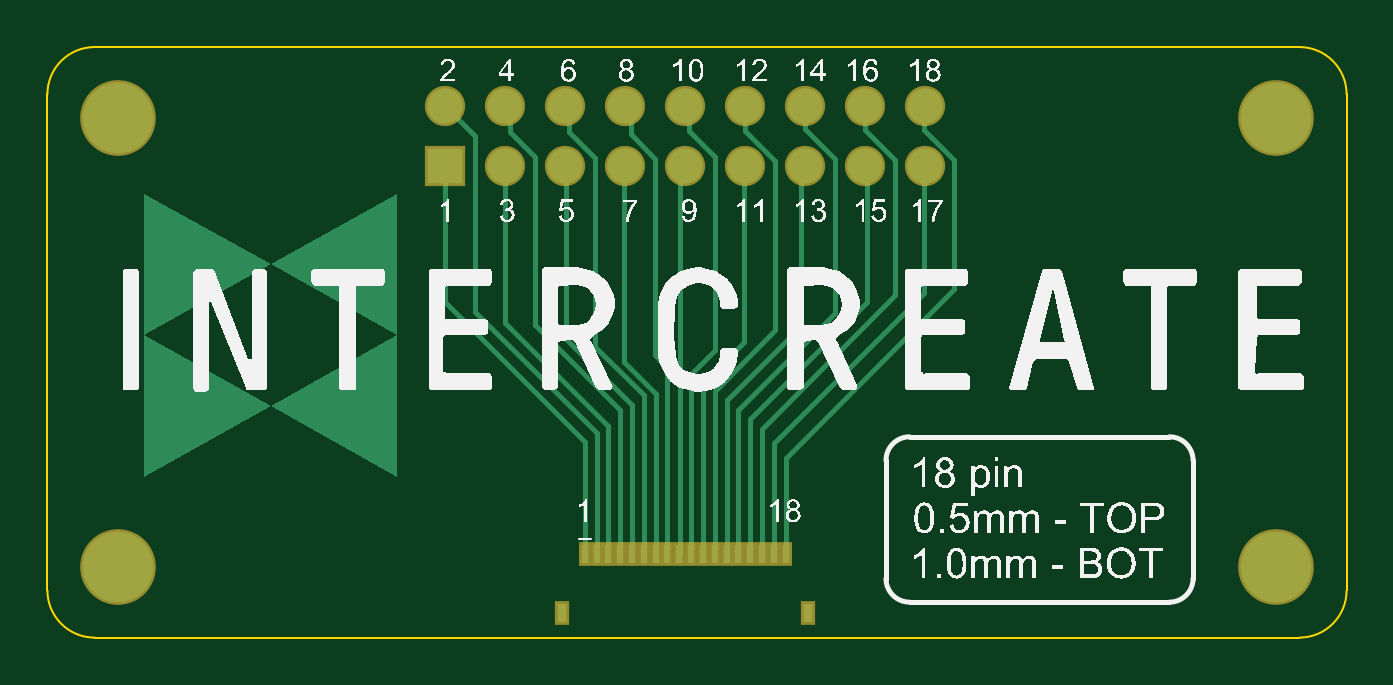
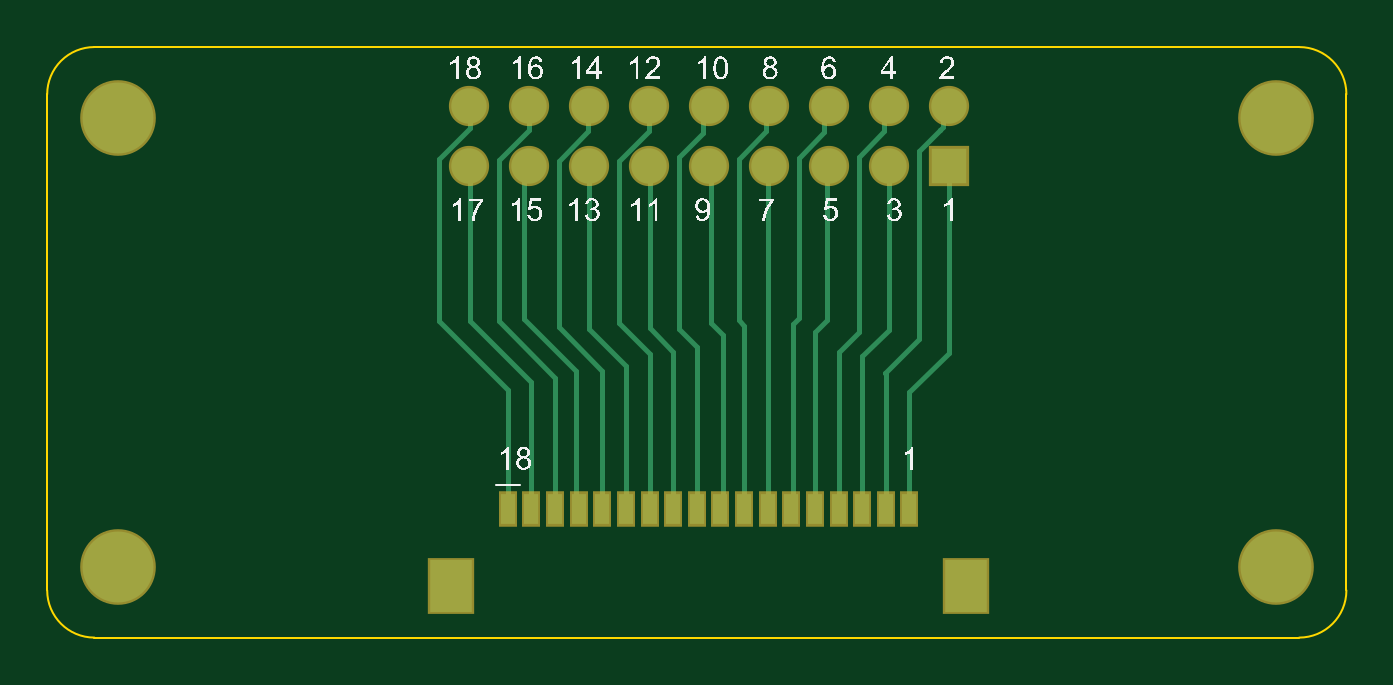
Circuit board: 9 layer files. Board 55.0 x 25.0 mm.
- bottom_copper: Breakout_18pin.GBL (3872 bytes)
- bottom_silk: Breakout_18pin.GBO (95729 bytes)
- paste: Breakout_18pin.GBP (676 bytes)
- bottom_mask: Breakout_18pin.GBS (1174 bytes)
- outline: Breakout_18pin.GM1 (617 bytes)
- top_copper: Breakout_18pin.GTL (4421 bytes)
- top_silk: Breakout_18pin.GTO (168303 bytes)
- paste: Breakout_18pin.GTP (680 bytes)
- top_mask: Breakout_18pin.GTS (1173 bytes)

=== bottom_copper: Breakout_18pin.GBL ===
G04*
G04 #@! TF.GenerationSoftware,Altium Limited,Altium Designer,23.8.1 (32)*
G04*
G04 Layer_Physical_Order=2*
G04 Layer_Color=16711680*
%FSLAX44Y44*%
%MOMM*%
G71*
G04*
G04 #@! TF.SameCoordinates,6494198D-2EC0-4251-8973-295BD9C13288*
G04*
G04*
G04 #@! TF.FilePolarity,Positive*
G04*
G01*
G75*
%ADD19C,0.2040*%
%ADD20C,1.5000*%
%ADD21R,1.5000X1.5000*%
%ADD22C,3.0000*%
%ADD23R,1.8000X2.2000*%
%ADD24R,0.6000X1.3000*%
D19*
X257300Y134300D02*
Y202700D01*
X245720Y214280D02*
X257300Y202700D01*
X355000Y54541D02*
X355000Y54541D01*
Y105000D01*
X384000Y134000D01*
X345000Y108000D02*
X371000Y134000D01*
Y204000D01*
X345000Y54541D02*
Y108000D01*
X371000Y215681D02*
X384000Y202681D01*
Y134000D02*
Y202681D01*
X371000Y224240D02*
X371600Y224840D01*
X371000Y215681D02*
Y224240D01*
X346200Y214800D02*
Y224840D01*
Y214800D02*
X358900Y202100D01*
X320800Y224840D02*
X320894Y224746D01*
Y214280D02*
Y224746D01*
Y214280D02*
X333500Y201674D01*
X295400Y214600D02*
Y224840D01*
Y214600D02*
X308100Y201900D01*
X270000Y224840D02*
X272349Y222491D01*
Y213651D02*
Y222491D01*
Y213651D02*
X282700Y203300D01*
X269000Y133000D02*
Y199440D01*
X244600Y224840D02*
X245720Y223720D01*
Y214280D02*
Y223720D01*
X219200Y224840D02*
X221000Y223040D01*
Y214000D02*
Y223040D01*
X231900Y135100D02*
Y203100D01*
X221000Y214000D02*
X231900Y203100D01*
X220000Y134521D02*
Y199440D01*
X193800Y224840D02*
X195720Y222920D01*
Y214280D02*
Y222920D01*
X206500Y129500D02*
Y203500D01*
X195720Y214280D02*
X206500Y203500D01*
X193800Y199440D02*
X193800Y199440D01*
Y130200D02*
Y199440D01*
X168400Y224840D02*
X170880Y222360D01*
Y216120D02*
Y222360D01*
Y216120D02*
X172000Y215000D01*
X172168D01*
X181100Y206068D01*
X185000Y54541D02*
X185000Y54541D01*
Y104000D01*
X168400Y120600D02*
Y199440D01*
Y120600D02*
X185000Y104000D01*
X295000Y131000D02*
Y203700D01*
X335000Y54541D02*
Y110000D01*
X358900Y133900D01*
Y202100D01*
X348000Y135000D02*
Y201497D01*
X320800Y130800D02*
Y202200D01*
X181100Y126210D02*
Y206068D01*
Y126210D02*
X195155Y112155D01*
X195000Y112000D02*
X195155Y112155D01*
X195000Y54541D02*
Y112000D01*
X333500Y131500D02*
Y201674D01*
X282700Y130837D02*
Y203300D01*
X234380Y55161D02*
Y132620D01*
X231900Y135100D02*
X234380Y132620D01*
Y55161D02*
X235000Y54541D01*
X305000Y115000D02*
X320800Y130800D01*
X205000Y54541D02*
Y119000D01*
X193800Y130200D02*
X205000Y119000D01*
X245000Y54541D02*
Y201274D01*
X325000Y54541D02*
X326000Y55541D01*
Y113000D01*
X348000Y135000D01*
X315000Y54541D02*
Y113000D01*
X315000Y54541D02*
X315000Y54541D01*
Y113000D02*
X333500Y131500D01*
X305000Y54541D02*
Y115000D01*
X295000Y120000D02*
X308100Y133100D01*
X295000Y54541D02*
Y120000D01*
X308100Y133100D02*
Y201900D01*
X285000Y121000D02*
X295000Y131000D01*
X285000Y54541D02*
Y121000D01*
X275000Y123137D02*
X282700Y130837D01*
X275000Y54541D02*
Y123137D01*
X255000Y132000D02*
X257300Y134300D01*
X255000Y54541D02*
Y132000D01*
X264000Y55541D02*
Y128000D01*
Y55541D02*
X265000Y54541D01*
X264000Y128000D02*
X269000Y133000D01*
X215000Y54541D02*
Y121000D01*
X206500Y129500D02*
X215000Y121000D01*
X225000Y54541D02*
Y129521D01*
X220000Y134521D02*
X225000Y129521D01*
D20*
X193800Y199440D02*
D03*
X219200D02*
D03*
X244600D02*
D03*
X270000D02*
D03*
X295400D02*
D03*
X168400Y224840D02*
D03*
X193800D02*
D03*
X219200D02*
D03*
X244600D02*
D03*
X270000D02*
D03*
X295400D02*
D03*
X320800Y199440D02*
D03*
Y224840D02*
D03*
X371600Y199440D02*
D03*
Y224840D02*
D03*
X346200Y199440D02*
D03*
Y224840D02*
D03*
D21*
X168400Y199440D02*
D03*
D22*
X520000Y30000D02*
D03*
Y220000D02*
D03*
X30000D02*
D03*
Y30000D02*
D03*
D23*
X161000Y22041D02*
D03*
X379000D02*
D03*
D24*
X325000Y54541D02*
D03*
X315000D02*
D03*
X335000D02*
D03*
X345000D02*
D03*
X355000D02*
D03*
X295000D02*
D03*
X285000D02*
D03*
X305000D02*
D03*
X275000D02*
D03*
X265000D02*
D03*
X255000D02*
D03*
X245000D02*
D03*
X235000D02*
D03*
X225000D02*
D03*
X215000D02*
D03*
X205000D02*
D03*
X195000D02*
D03*
X185000D02*
D03*
M02*

=== bottom_silk: Breakout_18pin.GBO (95729 bytes, source omitted) ===
=== paste: Breakout_18pin.GBP ===
G04*
G04 #@! TF.GenerationSoftware,Altium Limited,Altium Designer,23.8.1 (32)*
G04*
G04 Layer_Color=128*
%FSLAX44Y44*%
%MOMM*%
G71*
G04*
G04 #@! TF.SameCoordinates,6494198D-2EC0-4251-8973-295BD9C13288*
G04*
G04*
G04 #@! TF.FilePolarity,Positive*
G04*
G01*
G75*
%ADD23R,1.8000X2.2000*%
%ADD24R,0.6000X1.3000*%
D23*
X161000Y22041D02*
D03*
X379000D02*
D03*
D24*
X325000Y54541D02*
D03*
X315000D02*
D03*
X335000D02*
D03*
X345000D02*
D03*
X355000D02*
D03*
X295000D02*
D03*
X285000D02*
D03*
X305000D02*
D03*
X275000D02*
D03*
X265000D02*
D03*
X255000D02*
D03*
X245000D02*
D03*
X235000D02*
D03*
X225000D02*
D03*
X215000D02*
D03*
X205000D02*
D03*
X195000D02*
D03*
X185000D02*
D03*
M02*

=== bottom_mask: Breakout_18pin.GBS ===
G04*
G04 #@! TF.GenerationSoftware,Altium Limited,Altium Designer,23.8.1 (32)*
G04*
G04 Layer_Color=16711935*
%FSLAX44Y44*%
%MOMM*%
G71*
G04*
G04 #@! TF.SameCoordinates,6494198D-2EC0-4251-8973-295BD9C13288*
G04*
G04*
G04 #@! TF.FilePolarity,Negative*
G04*
G01*
G75*
%ADD16C,1.7032*%
%ADD17R,1.7032X1.7032*%
%ADD18C,3.2032*%
%ADD25R,2.0032X2.4032*%
%ADD26R,0.8032X1.5032*%
D16*
X193800Y199440D02*
D03*
X219200D02*
D03*
X244600D02*
D03*
X270000D02*
D03*
X295400D02*
D03*
X168400Y224840D02*
D03*
X193800D02*
D03*
X219200D02*
D03*
X244600D02*
D03*
X270000D02*
D03*
X295400D02*
D03*
X320800Y199440D02*
D03*
Y224840D02*
D03*
X371600Y199440D02*
D03*
Y224840D02*
D03*
X346200Y199440D02*
D03*
Y224840D02*
D03*
D17*
X168400Y199440D02*
D03*
D18*
X520000Y30000D02*
D03*
Y220000D02*
D03*
X30000D02*
D03*
Y30000D02*
D03*
D25*
X161000Y22041D02*
D03*
X379000D02*
D03*
D26*
X325000Y54541D02*
D03*
X315000D02*
D03*
X335000D02*
D03*
X345000D02*
D03*
X355000D02*
D03*
X295000D02*
D03*
X285000D02*
D03*
X305000D02*
D03*
X275000D02*
D03*
X265000D02*
D03*
X255000D02*
D03*
X245000D02*
D03*
X235000D02*
D03*
X225000D02*
D03*
X215000D02*
D03*
X205000D02*
D03*
X195000D02*
D03*
X185000D02*
D03*
M02*

=== outline: Breakout_18pin.GM1 ===
G04*
G04 #@! TF.GenerationSoftware,Altium Limited,Altium Designer,23.8.1 (32)*
G04*
G04 Layer_Color=16711935*
%FSLAX44Y44*%
%MOMM*%
G71*
G04*
G04 #@! TF.SameCoordinates,6494198D-2EC0-4251-8973-295BD9C13288*
G04*
G04*
G04 #@! TF.FilePolarity,Positive*
G04*
G01*
G75*
%ADD11C,0.1000*%
D11*
X530000Y0D02*
G03*
X550000Y20000I0J20000D01*
G01*
X-0D02*
G03*
X20000Y0I20000J0D01*
G01*
X20000Y250000D02*
G03*
X0Y230000I0J-20000D01*
G01*
X550000D02*
G03*
X530000Y250000I-20000J0D01*
G01*
X270000D02*
X275000D01*
X20000Y0D02*
X530000D01*
X550000Y20000D02*
Y230000D01*
X0Y20000D02*
Y230000D01*
X20000Y250000D02*
X530000D01*
M02*

=== top_copper: Breakout_18pin.GTL ===
G04*
G04 #@! TF.GenerationSoftware,Altium Limited,Altium Designer,23.8.1 (32)*
G04*
G04 Layer_Physical_Order=1*
G04 Layer_Color=255*
%FSLAX44Y44*%
%MOMM*%
G71*
G04*
G04 #@! TF.SameCoordinates,6494198D-2EC0-4251-8973-295BD9C13288*
G04*
G04*
G04 #@! TF.FilePolarity,Positive*
G04*
G01*
G75*
%ADD12R,0.3000X0.8000*%
%ADD13R,0.4000X0.8000*%
%ADD19C,0.2040*%
%ADD20C,1.5000*%
%ADD21R,1.5000X1.5000*%
%ADD22C,3.0000*%
G36*
X147998Y187894D02*
Y187519D01*
Y187295D01*
Y186920D01*
Y186470D01*
Y185945D01*
Y185345D01*
Y184595D01*
Y183770D01*
Y182796D01*
Y181746D01*
Y180546D01*
Y179196D01*
Y177697D01*
Y175972D01*
Y174173D01*
Y172223D01*
Y170049D01*
Y167724D01*
Y165175D01*
Y162401D01*
Y159477D01*
Y156402D01*
Y153028D01*
Y149429D01*
Y145605D01*
Y141556D01*
X147998Y137282D01*
Y132783D01*
Y127985D01*
Y68000D01*
X94499Y97992D01*
X147998Y127985D01*
X94499Y157977D01*
X147998Y187969D01*
Y187894D01*
D02*
G37*
G36*
X94499Y157977D02*
X41000Y127985D01*
X94499Y97992D01*
X41000Y68000D01*
Y127985D01*
Y132783D01*
Y137282D01*
X41000Y141556D01*
Y145605D01*
Y149429D01*
Y153028D01*
Y156402D01*
Y159477D01*
Y162401D01*
Y165175D01*
Y167724D01*
Y170049D01*
Y172223D01*
Y174173D01*
Y175972D01*
Y177697D01*
Y179196D01*
Y180546D01*
Y181746D01*
Y182796D01*
Y183770D01*
Y184595D01*
Y185345D01*
Y185945D01*
Y186470D01*
Y186919D01*
Y187294D01*
Y187519D01*
Y187894D01*
Y187969D01*
X94499Y157977D01*
D02*
G37*
D12*
X312500Y35220D02*
D03*
X307500D02*
D03*
X302500D02*
D03*
X297500D02*
D03*
X292500D02*
D03*
X287500D02*
D03*
X282500D02*
D03*
X277500D02*
D03*
X272500D02*
D03*
X267500D02*
D03*
X262500D02*
D03*
X257500D02*
D03*
X252500D02*
D03*
X247500D02*
D03*
X242500D02*
D03*
X237500D02*
D03*
X232500D02*
D03*
X227500D02*
D03*
D13*
X322000Y10220D02*
D03*
X218000D02*
D03*
D19*
X267860Y35582D02*
Y199440D01*
X219501Y126499D02*
Y199440D01*
X312500Y35220D02*
Y75869D01*
X384000Y147369D02*
Y202000D01*
X312500Y75869D02*
X384000Y147369D01*
X371000Y215000D02*
X384000Y202000D01*
X371000Y215000D02*
Y224240D01*
X371600Y224840D01*
X371000Y146000D02*
Y199440D01*
X346200Y214800D02*
Y224840D01*
Y214800D02*
X359000Y202000D01*
X320800Y215200D02*
X333500Y202500D01*
X320800Y215200D02*
Y224840D01*
X295400Y214600D02*
Y224840D01*
Y214600D02*
X308100Y201900D01*
X295000Y125000D02*
Y199440D01*
X270000Y224840D02*
X271720Y223120D01*
Y214280D02*
Y223120D01*
Y214280D02*
X282700Y203300D01*
X244600Y224840D02*
X247000Y222440D01*
Y213000D02*
Y222440D01*
Y213000D02*
X257300Y202700D01*
X244000Y116770D02*
Y199440D01*
X219200Y224840D02*
X221000Y223040D01*
Y214000D02*
Y223040D01*
Y214000D02*
X231900Y203100D01*
X193800Y224840D02*
X196000Y222640D01*
Y214000D02*
Y222640D01*
Y214000D02*
X206500Y203500D01*
X168400Y224840D02*
X181100Y212140D01*
Y137900D02*
Y212140D01*
X227500Y35220D02*
Y82837D01*
X168400Y141937D02*
X227500Y82837D01*
X168400Y141937D02*
Y199440D01*
X282700Y121947D02*
Y203300D01*
X307500Y35220D02*
Y82500D01*
X371000Y146000D01*
X302500Y88500D02*
X359000Y145000D01*
Y202000D01*
X319000Y132000D02*
Y200000D01*
X308100Y130100D02*
Y201900D01*
X206500Y132500D02*
Y203500D01*
X193800Y133200D02*
Y199440D01*
X181100Y137900D02*
X232500Y86500D01*
Y35220D02*
Y86500D01*
X272500Y35220D02*
Y111748D01*
X282700Y121947D01*
X302500Y35220D02*
Y88500D01*
X333500Y137500D02*
Y202500D01*
X257300Y119447D02*
Y202700D01*
X237500Y35220D02*
Y89500D01*
X193800Y133200D02*
X237500Y89500D01*
X206500Y132500D02*
X242500Y96500D01*
X219501Y126499D02*
X247500Y98500D01*
Y35222D02*
Y98500D01*
X297500Y35222D02*
Y92500D01*
X347000Y142000D01*
Y201000D01*
X292500Y35222D02*
Y96500D01*
X333500Y137500D01*
X287500Y35222D02*
Y100500D01*
X319000Y132000D01*
X282500Y35222D02*
Y104500D01*
X308100Y130100D01*
X277500Y107500D02*
X295000Y125000D01*
X277500Y35222D02*
Y107500D01*
X267500Y35222D02*
X267860Y35582D01*
X262500Y35222D02*
Y114247D01*
X257300Y119447D02*
X262500Y114247D01*
X231900Y123100D02*
X252500Y102500D01*
Y35222D02*
Y102500D01*
X244000Y116770D02*
X257500Y103270D01*
Y35222D02*
Y103270D01*
X231900Y123100D02*
Y203100D01*
X242500Y35222D02*
Y96500D01*
D20*
X193800Y199440D02*
D03*
X219200D02*
D03*
X244600D02*
D03*
X270000D02*
D03*
X295400D02*
D03*
X168400Y224840D02*
D03*
X193800D02*
D03*
X219200D02*
D03*
X244600D02*
D03*
X270000D02*
D03*
X295400D02*
D03*
X320800Y199440D02*
D03*
Y224840D02*
D03*
X371600Y199440D02*
D03*
Y224840D02*
D03*
X346200Y199440D02*
D03*
Y224840D02*
D03*
D21*
X168400Y199440D02*
D03*
D22*
X520000Y30000D02*
D03*
Y220000D02*
D03*
X30000D02*
D03*
Y30000D02*
D03*
M02*

=== top_silk: Breakout_18pin.GTO (168303 bytes, source omitted) ===
=== paste: Breakout_18pin.GTP ===
G04*
G04 #@! TF.GenerationSoftware,Altium Limited,Altium Designer,23.8.1 (32)*
G04*
G04 Layer_Color=8421504*
%FSLAX44Y44*%
%MOMM*%
G71*
G04*
G04 #@! TF.SameCoordinates,6494198D-2EC0-4251-8973-295BD9C13288*
G04*
G04*
G04 #@! TF.FilePolarity,Positive*
G04*
G01*
G75*
%ADD12R,0.3000X0.8000*%
%ADD13R,0.4000X0.8000*%
D12*
X312500Y35220D02*
D03*
X307500D02*
D03*
X302500D02*
D03*
X297500D02*
D03*
X292500D02*
D03*
X287500D02*
D03*
X282500D02*
D03*
X277500D02*
D03*
X272500D02*
D03*
X267500D02*
D03*
X262500D02*
D03*
X257500D02*
D03*
X252500D02*
D03*
X247500D02*
D03*
X242500D02*
D03*
X237500D02*
D03*
X232500D02*
D03*
X227500D02*
D03*
D13*
X322000Y10220D02*
D03*
X218000D02*
D03*
M02*

=== top_mask: Breakout_18pin.GTS ===
G04*
G04 #@! TF.GenerationSoftware,Altium Limited,Altium Designer,23.8.1 (32)*
G04*
G04 Layer_Color=8388736*
%FSLAX44Y44*%
%MOMM*%
G71*
G04*
G04 #@! TF.SameCoordinates,6494198D-2EC0-4251-8973-295BD9C13288*
G04*
G04*
G04 #@! TF.FilePolarity,Negative*
G04*
G01*
G75*
%ADD14R,0.5032X1.0032*%
%ADD15R,0.6032X1.0032*%
%ADD16C,1.7032*%
%ADD17R,1.7032X1.7032*%
%ADD18C,3.2032*%
D14*
X312500Y35220D02*
D03*
X307500D02*
D03*
X302500D02*
D03*
X297500D02*
D03*
X292500D02*
D03*
X287500D02*
D03*
X282500D02*
D03*
X277500D02*
D03*
X272500D02*
D03*
X267500D02*
D03*
X262500D02*
D03*
X257500D02*
D03*
X252500D02*
D03*
X247500D02*
D03*
X242500D02*
D03*
X237500D02*
D03*
X232500D02*
D03*
X227500D02*
D03*
D15*
X322000Y10220D02*
D03*
X218000D02*
D03*
D16*
X193800Y199440D02*
D03*
X219200D02*
D03*
X244600D02*
D03*
X270000D02*
D03*
X295400D02*
D03*
X168400Y224840D02*
D03*
X193800D02*
D03*
X219200D02*
D03*
X244600D02*
D03*
X270000D02*
D03*
X295400D02*
D03*
X320800Y199440D02*
D03*
Y224840D02*
D03*
X371600Y199440D02*
D03*
Y224840D02*
D03*
X346200Y199440D02*
D03*
Y224840D02*
D03*
D17*
X168400Y199440D02*
D03*
D18*
X520000Y30000D02*
D03*
Y220000D02*
D03*
X30000D02*
D03*
Y30000D02*
D03*
M02*

